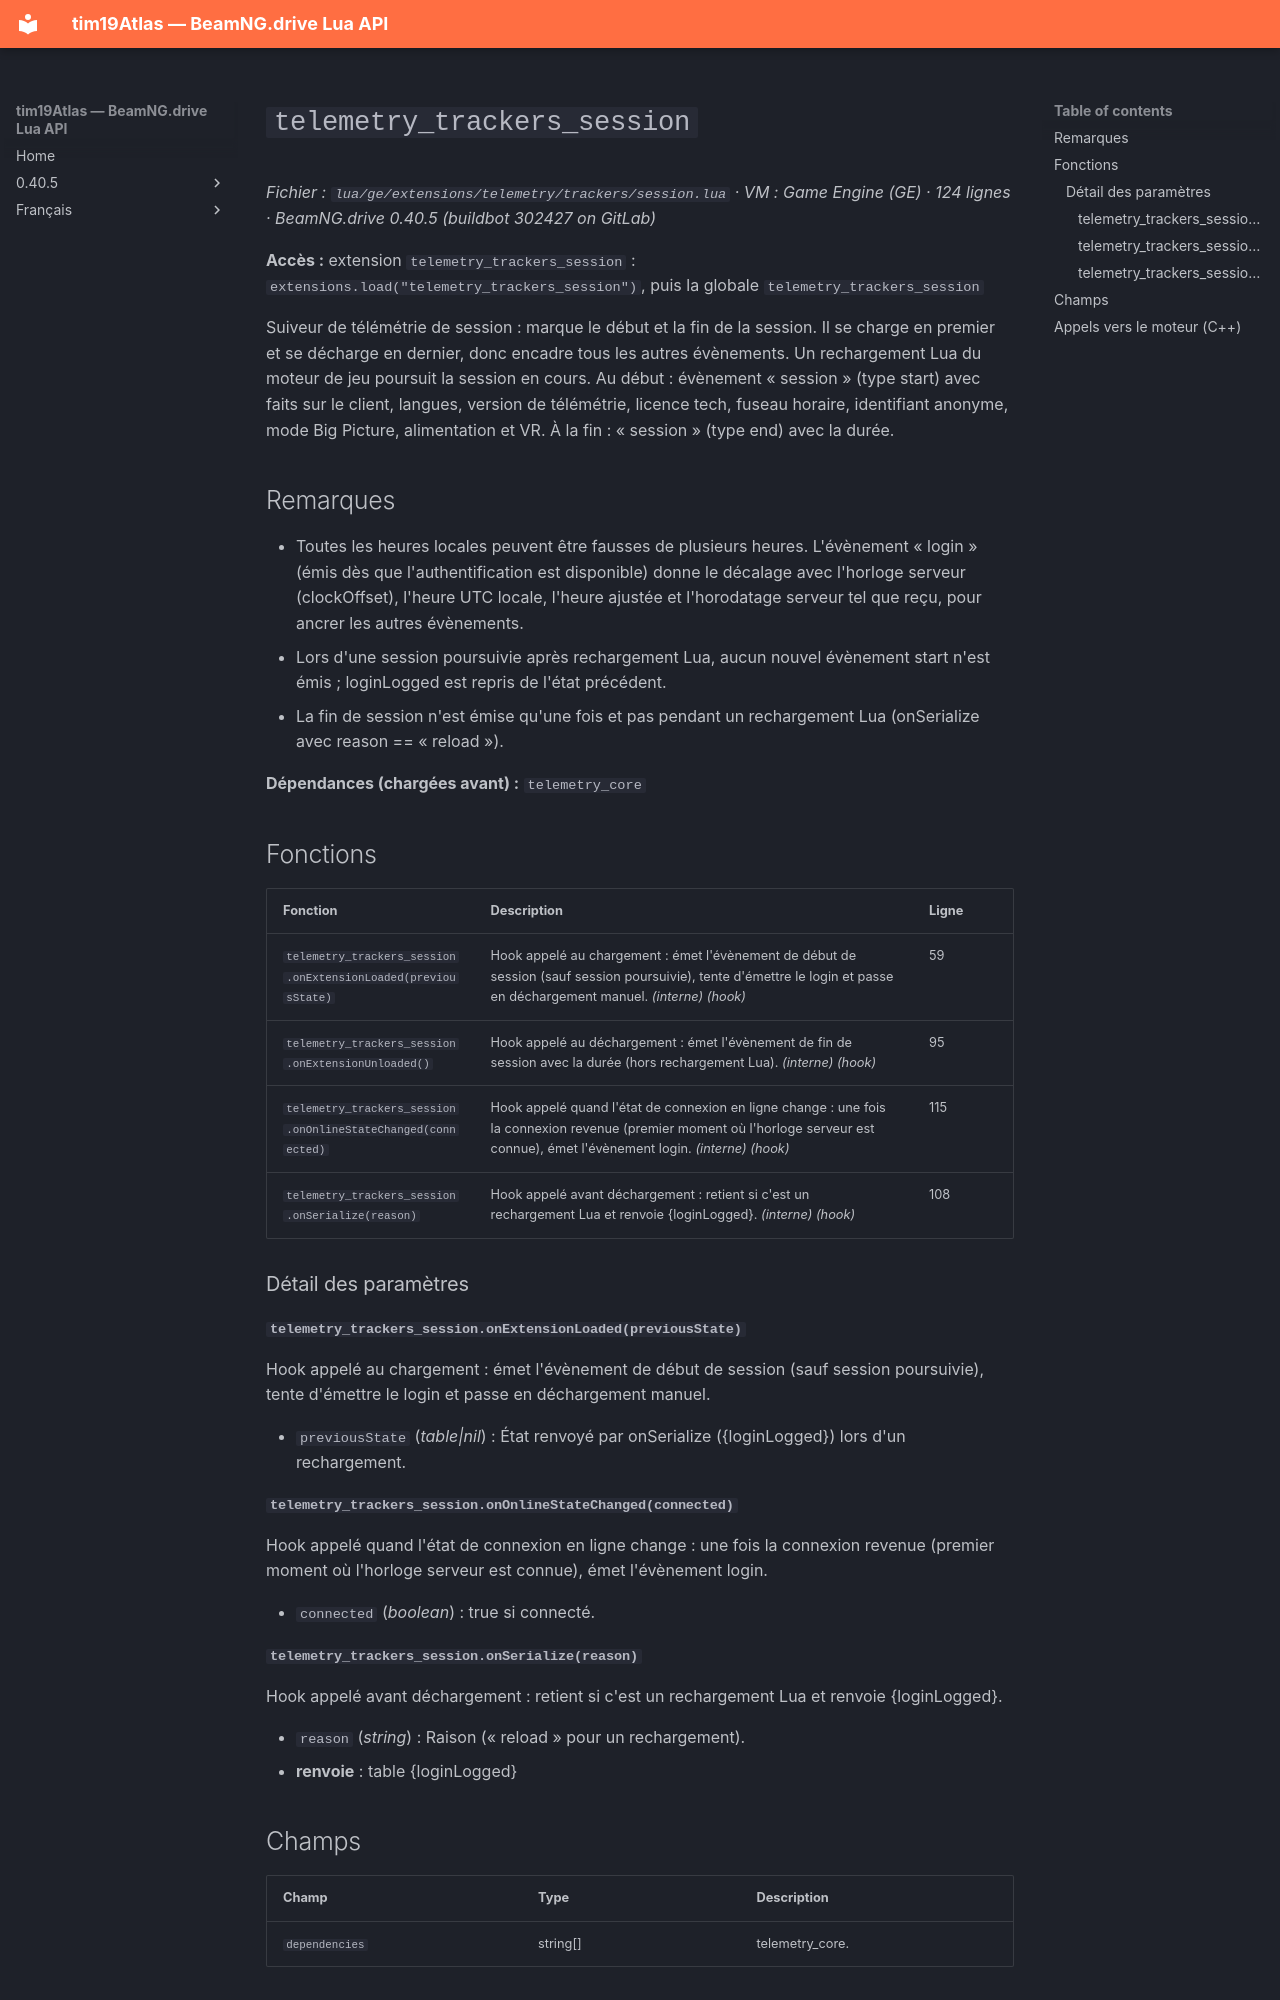

repository: Tim0219800/beamng-lua-atlas · page: fr/0.40.5/ge/extensions/telemetry/trackers/session.html · generator: mkdocs

# `telemetry_trackers_session`

*Fichier : `lua/ge/extensions/telemetry/trackers/session.lua` · VM : Game Engine (GE) · 124 lignes · BeamNG.drive 0.40.5 (buildbot 302427 on GitLab)*

**Accès :** extension `telemetry_trackers_session` : `extensions.load("telemetry_trackers_session")`, puis la globale `telemetry_trackers_session`

Suiveur de télémétrie de session : marque le début et la fin de la session. Il se charge en premier et se décharge en dernier, donc encadre tous les autres évènements. Un rechargement Lua du moteur de jeu poursuit la session en cours. Au début : évènement « session » (type start) avec faits sur le client, langues, version de télémétrie, licence tech, fuseau horaire, identifiant anonyme, mode Big Picture, alimentation et VR. À la fin : « session » (type end) avec la durée.

## Remarques

- Toutes les heures locales peuvent être fausses de plusieurs heures. L'évènement « login » (émis dès que l'authentification est disponible) donne le décalage avec l'horloge serveur (clockOffset), l'heure UTC locale, l'heure ajustée et l'horodatage serveur tel que reçu, pour ancrer les autres évènements.
- Lors d'une session poursuivie après rechargement Lua, aucun nouvel évènement start n'est émis ; loginLogged est repris de l'état précédent.
- La fin de session n'est émise qu'une fois et pas pendant un rechargement Lua (onSerialize avec reason == « reload »).

**Dépendances (chargées avant) :** `telemetry_core`

## Fonctions

| Fonction | Description | Ligne |
|---|---|---|
| `telemetry_trackers_session.onExtensionLoaded(previousState)` | Hook appelé au chargement : émet l'évènement de début de session (sauf session poursuivie), tente d'émettre le login et passe en déchargement manuel. *(interne)* *(hook)* | 59 |
| `telemetry_trackers_session.onExtensionUnloaded()` | Hook appelé au déchargement : émet l'évènement de fin de session avec la durée (hors rechargement Lua). *(interne)* *(hook)* | 95 |
| `telemetry_trackers_session.onOnlineStateChanged(connected)` | Hook appelé quand l'état de connexion en ligne change : une fois la connexion revenue (premier moment où l'horloge serveur est connue), émet l'évènement login. *(interne)* *(hook)* | 115 |
| `telemetry_trackers_session.onSerialize(reason)` | Hook appelé avant déchargement : retient si c'est un rechargement Lua et renvoie {loginLogged}. *(interne)* *(hook)* | 108 |

### Détail des paramètres

#### `telemetry_trackers_session.onExtensionLoaded(previousState)`

Hook appelé au chargement : émet l'évènement de début de session (sauf session poursuivie), tente d'émettre le login et passe en déchargement manuel.

- `previousState` (*table|nil*) : État renvoyé par onSerialize ({loginLogged}) lors d'un rechargement.

#### `telemetry_trackers_session.onOnlineStateChanged(connected)`

Hook appelé quand l'état de connexion en ligne change : une fois la connexion revenue (premier moment où l'horloge serveur est connue), émet l'évènement login.

- `connected` (*boolean*) : true si connecté.
